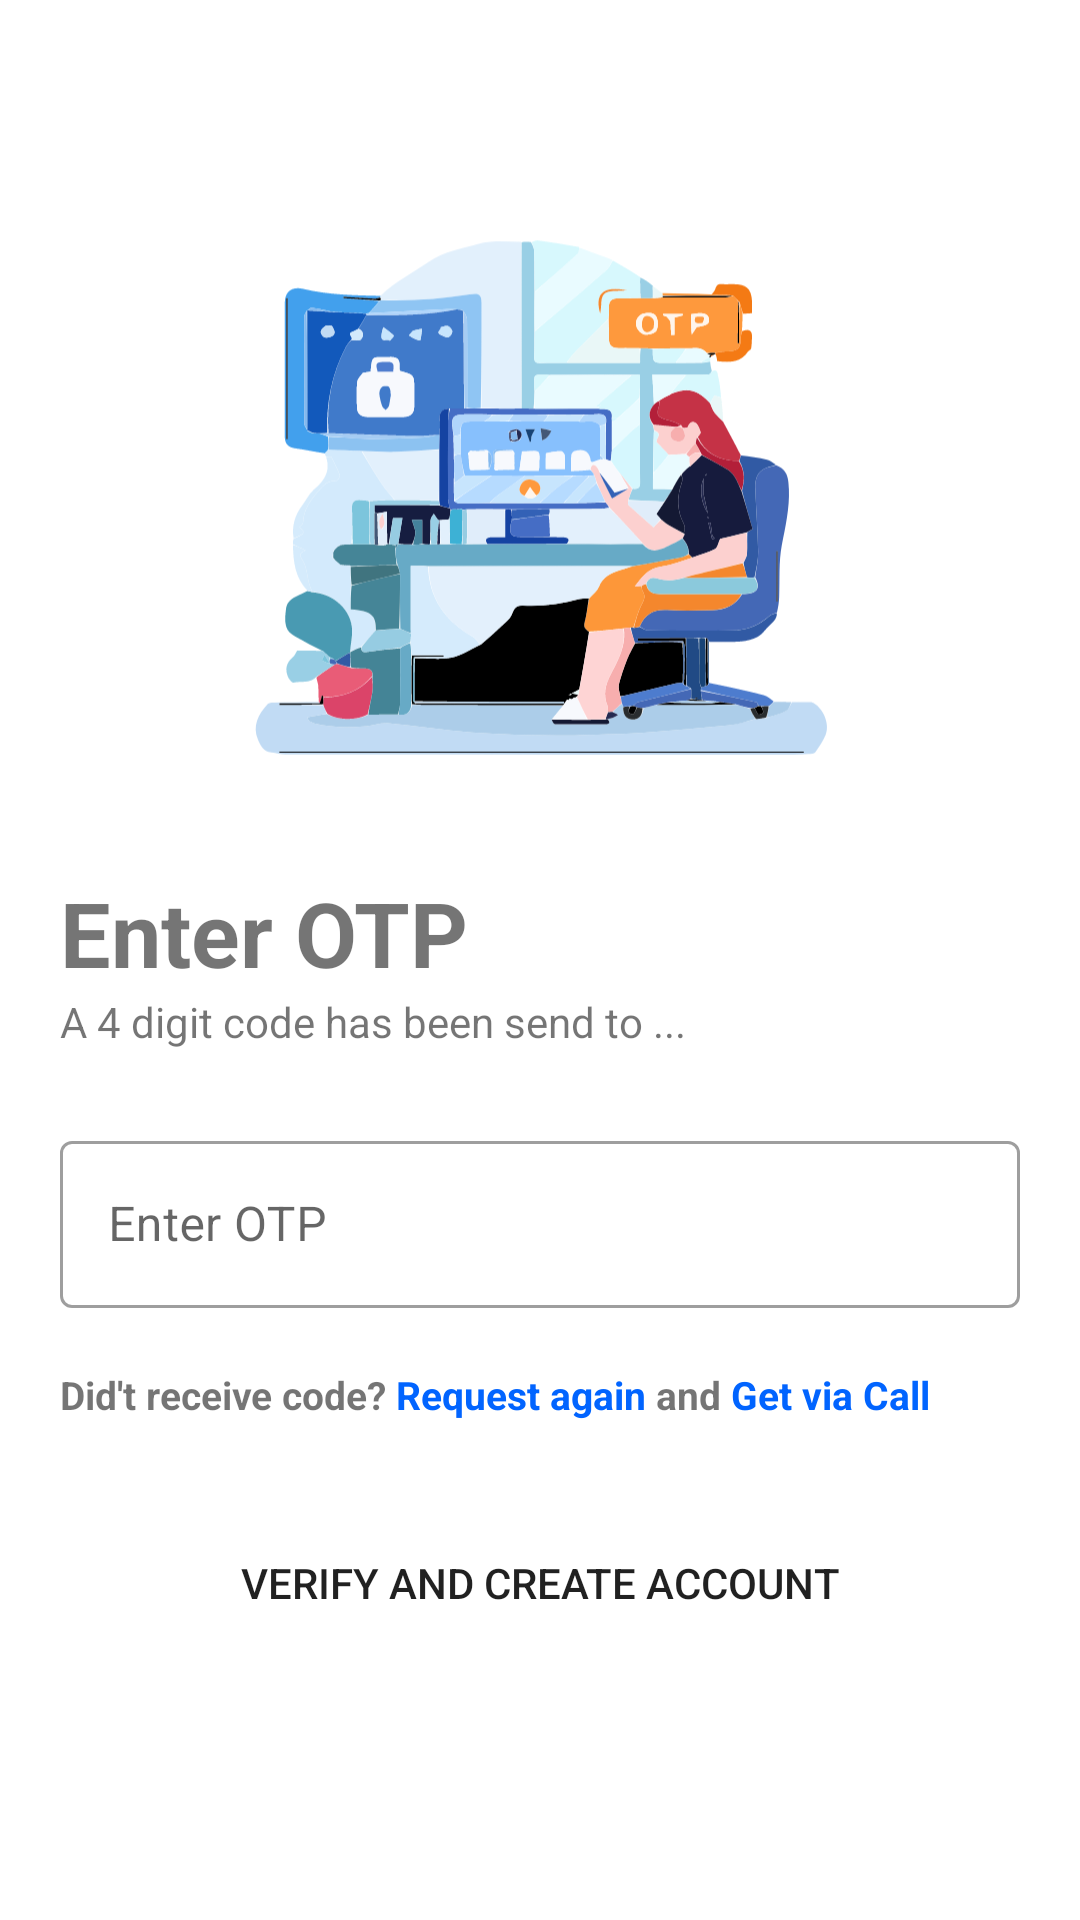

This screen was rendered from an Android layout file. Write that file and the resources it references.
<!-- AndroidManifest.xml: application theme AppTheme -->
<!-- res/layout/activity_otp_auth.xml -->
<?xml version="1.0" encoding="utf-8"?>
<LinearLayout xmlns:android="http://schemas.android.com/apk/res/android"
    xmlns:app="http://schemas.android.com/apk/res-auto"
    xmlns:tools="http://schemas.android.com/tools"
    android:layout_width="match_parent"
    android:layout_height="wrap_content"
    android:orientation="vertical"
    tools:context=".activity.OtpAuth">

    <ScrollView
        android:layout_width="match_parent"
        android:layout_height="wrap_content">
        <androidx.appcompat.widget.LinearLayoutCompat
            android:layout_width="match_parent"
            android:layout_height="wrap_content"
            android:gravity="center"
            android:orientation="vertical">

            <ImageView
                android:layout_width="match_parent"
                android:layout_marginTop="-10dp"
                android:layout_height="wrap_content"
                android:src="@drawable/otp_pageimage"/>

            <TextView
                android:layout_width="match_parent"
                android:layout_height="wrap_content"
                android:layout_marginStart="20dp"
                android:layout_marginEnd="20dp"
                android:gravity="start"
                android:layout_marginTop="-50dp"
                android:text="Enter OTP"
                android:textSize="30dp"
                android:textStyle="bold" />

                <TextView
                    android:layout_width="match_parent"
                    android:layout_marginStart="20dp"
                    android:layout_marginEnd="20dp"
                    android:layout_height="wrap_content"

                    android:text="A 4 digit code has been send to ..."/>

            <com.google.android.material.textfield.TextInputLayout
                style="@style/Widget.MaterialComponents.TextInputLayout.OutlinedBox"

                android:layout_width="match_parent"
                android:layout_height="wrap_content"
                android:layout_marginStart="20dp"
                android:layout_marginTop="25dp"
                android:layout_marginEnd="20dp">

                <com.google.android.material.textfield.TextInputEditText
                    android:id="@+id/tvEmail"
                    android:layout_width="match_parent"
                    android:inputType="number"
                    android:layout_height="wrap_content"
                    android:hint="Enter OTP" />

            </com.google.android.material.textfield.TextInputLayout>

            <TextView
                android:layout_width="match_parent"
                android:layout_height="wrap_content"
                android:id="@+id/banner"
                android:gravity="start"
                android:layout_marginTop="10dp"
                android:layout_marginEnd="20dp"
                android:textSize="13sp"
                android:layout_marginStart="20dp"
                android:paddingTop="10dp"
                android:paddingBottom="10dp"
                android:text="@string/otp_request"

                android:textStyle="bold" />
            <ProgressBar
                android:id="@+id/pgLoading"
                android:layout_width="wrap_content"
                android:layout_height="wrap_content"
                android:layout_marginTop="20dp"
                android:visibility="gone" />



            <Button
                android:id="@+id/btnLogIn"
                android:layout_marginStart="20dp"
                android:layout_marginEnd="20dp"
                android:background="@drawable/rounded_corner_button"
                android:layout_width="match_parent"
                android:layout_height="wrap_content"
                android:layout_marginTop="20dp"
                android:text="Verify and Create Account" />



        </androidx.appcompat.widget.LinearLayoutCompat>
    </ScrollView>
</LinearLayout>
<!-- resources referenced by this layout -->
<resources>
  <!-- drawable otp_pageimage: vector/xml drawable (drawable, 101426 chars, omitted) -->
  <string name="otp_request">Did\'t receive code? <font color="#0164ff">Request again
      </font>and <font color="#0164ff">Get via Call</font></string>
  <style name="AppTheme" parent="Theme.MaterialComponents.Light.NoActionBar">
          
          
          <item name="android:windowLightStatusBar">true</item>
  
          <item name="colorPrimary">@color/colorPrimary</item>
          <item name="colorPrimaryDark">@color/colorPrimaryDark</item>
          <item name="colorAccent">#00C853</item>
      </style>
  <color name="colorPrimary">#0164ff</color>
  <color name="colorPrimaryDark">#0164ff</color>
</resources>
